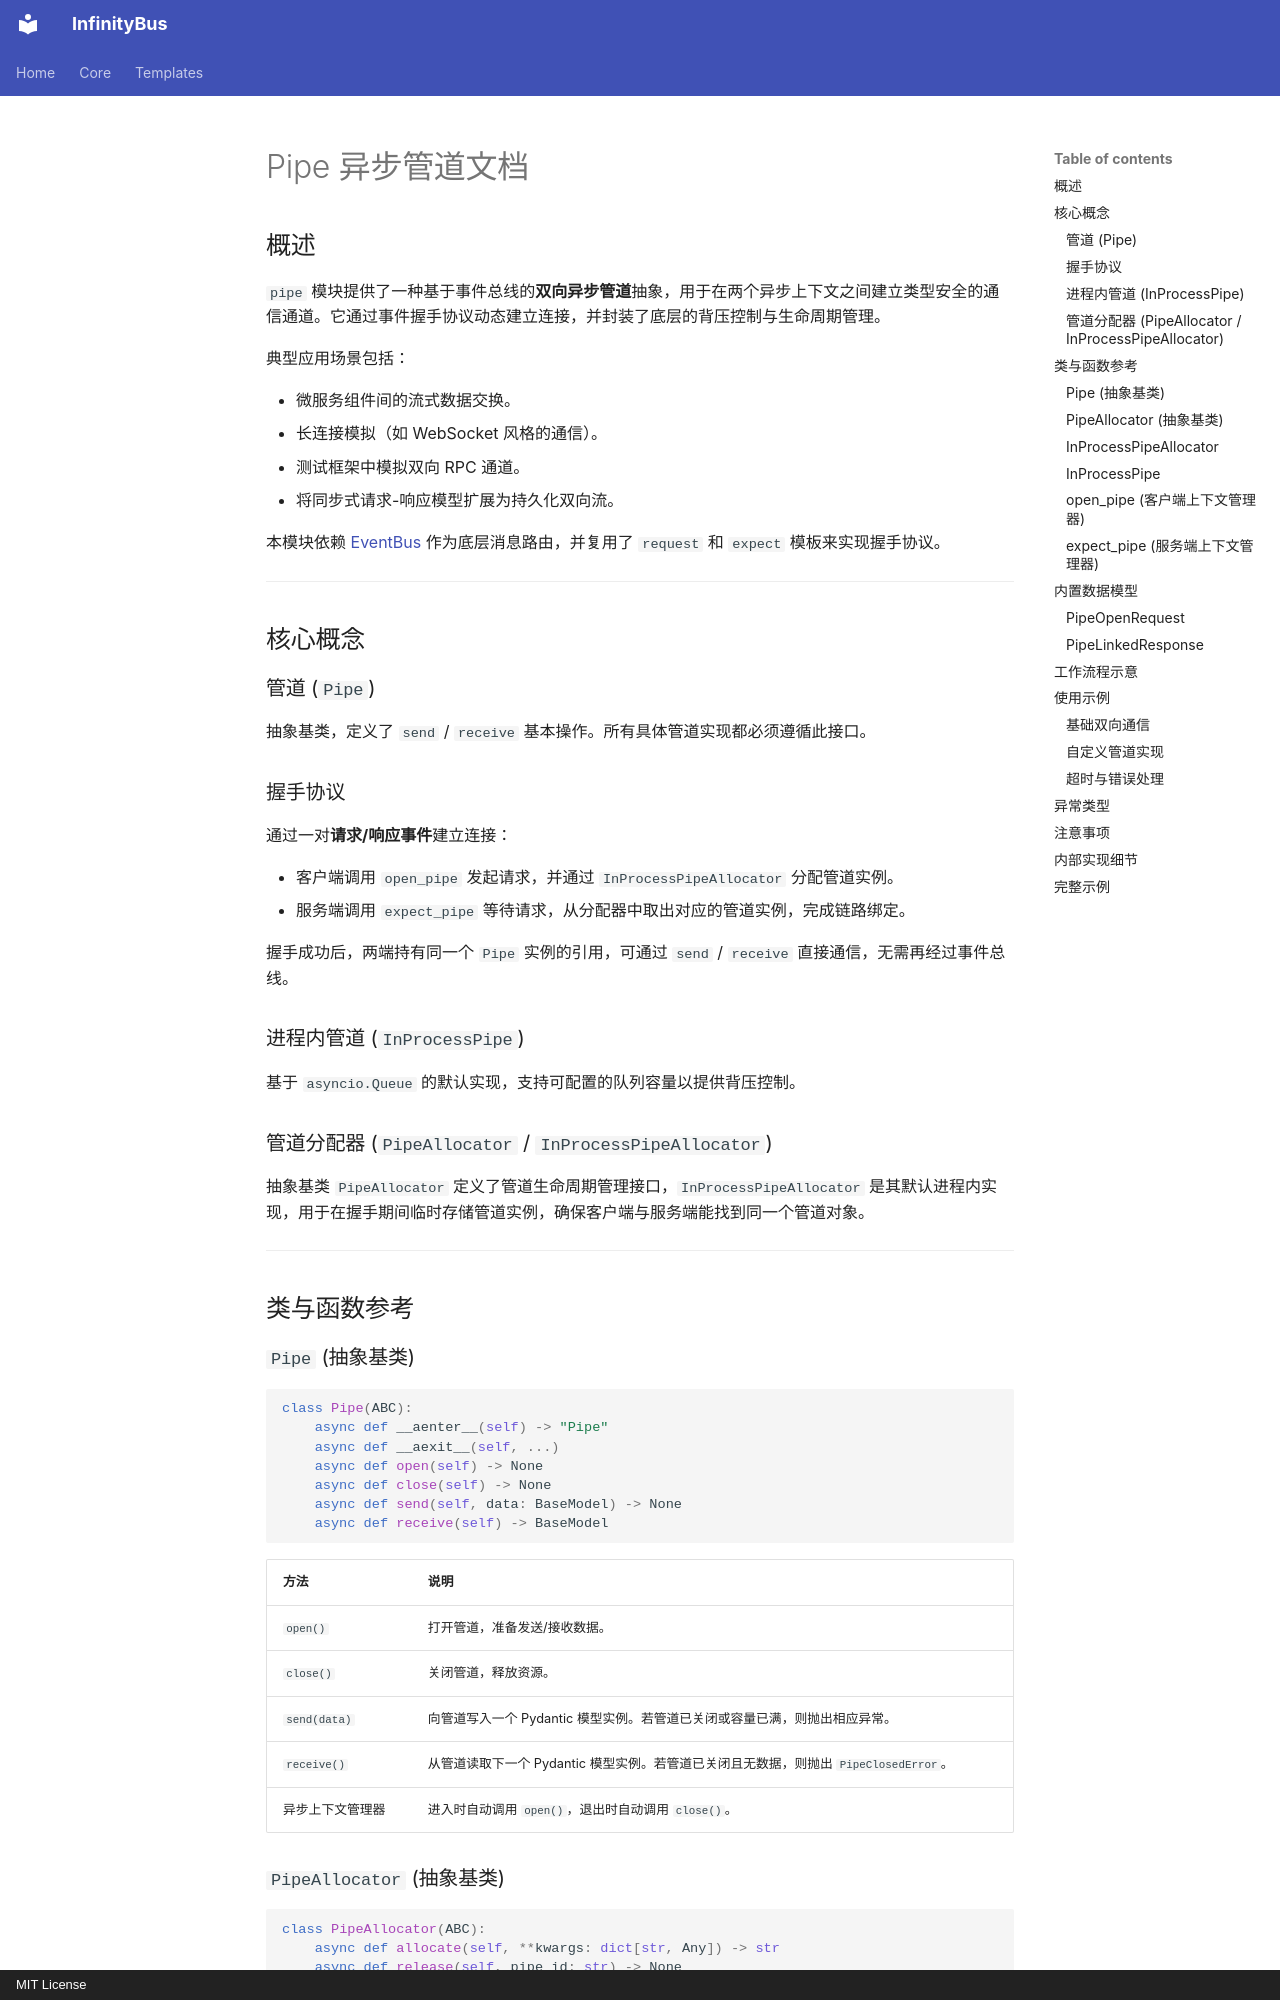

repository: yinbailiang/infinity_bus · page: zh-CN/templates/pipe/index.html · generator: mkdocs · copyright: MIT License

# Pipe 异步管道文档

## 概述

`pipe` 模块提供了一种基于事件总线的**双向异步管道**抽象，用于在两个异步上下文之间建立类型安全的通信通道。它通过事件握手协议动态建立连接，并封装了底层的背压控制与生命周期管理。

典型应用场景包括：

- 微服务组件间的流式数据交换。
- 长连接模拟（如 WebSocket 风格的通信）。
- 测试框架中模拟双向 RPC 通道。
- 将同步式请求-响应模型扩展为持久化双向流。

本模块依赖 [EventBus](../infinity_bus.md) 作为底层消息路由，并复用了 `request` 和 `expect` 模板来实现握手协议。

---

## 核心概念

### 管道 (`Pipe`)

抽象基类，定义了 `send` / `receive` 基本操作。所有具体管道实现都必须遵循此接口。

### 握手协议

通过一对**请求/响应事件**建立连接：

- 客户端调用 `open_pipe` 发起请求，并通过 `InProcessPipeAllocator` 分配管道实例。
- 服务端调用 `expect_pipe` 等待请求，从分配器中取出对应的管道实例，完成链路绑定。

握手成功后，两端持有同一个 `Pipe` 实例的引用，可通过 `send` / `receive` 直接通信，无需再经过事件总线。

### 进程内管道 (`InProcessPipe`)

基于 `asyncio.Queue` 的默认实现，支持可配置的队列容量以提供背压控制。

### 管道分配器 (`PipeAllocator` / `InProcessPipeAllocator`)

抽象基类 `PipeAllocator` 定义了管道生命周期管理接口，`InProcessPipeAllocator` 是其默认进程内实现，用于在握手期间临时存储管道实例，确保客户端与服务端能找到同一个管道对象。

---

## 类与函数参考

### `Pipe` (抽象基类)

```python
class Pipe(ABC):
    async def __aenter__(self) -> "Pipe"
    async def __aexit__(self, ...)
    async def open(self) -> None
    async def close(self) -> None
    async def send(self, data: BaseModel) -> None
    async def receive(self) -> BaseModel
```

| 方法 | 说明 |
| ---- | ---- |
| `open()` | 打开管道，准备发送/接收数据。 |
| `close()` | 关闭管道，释放资源。 |
| `send(data)` | 向管道写入一个 Pydantic 模型实例。若管道已关闭或容量已满，则抛出相应异常。 |
| `receive()` | 从管道读取下一个 Pydantic 模型实例。若管道已关闭且无数据，则抛出 `PipeClosedError`。 |
| 异步上下文管理器 | 进入时自动调用 `open()`，退出时自动调用 `close()`。 |

### `PipeAllocator` (抽象基类)

```python
class PipeAllocator(ABC):
    async def allocate(self, **kwargs: dict[str, Any]) -> str
    async def release(self, pipe_id: str) -> None
    async def get(self, pipe_id: str) -> Pipe | None
```

| 方法 | 说明 |
| ---- | ---- |
| `allocate(**kwargs)` | 创建一个管道实例并返回其唯一标识符。关键字参数会传递给具体管道类型的构造函数。 |
| `release(pipe_id)` | 释放指定管道，从分配器中移除。 |
| `get(pipe_id)` | 获取管道实例，不存在时返回 `None`。 |
